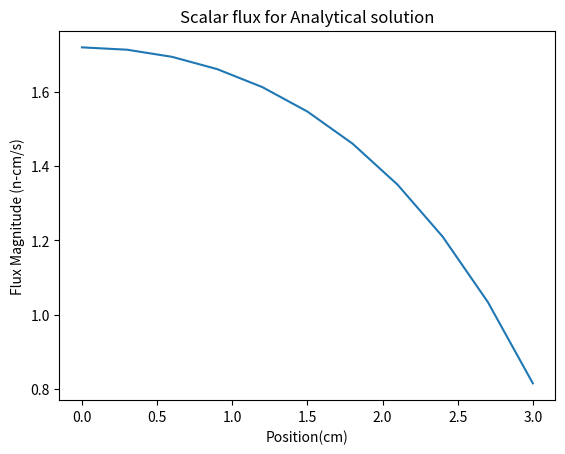

This figure's Python source:
# -*- coding: utf-8 -*-
"""
Created on Sun Dec  1 22:35:50 2019

[redacted]
"""
import numpy as np
import matplotlib.pyplot as plt
tot=1
scat=0.5
absp=tot-scat
q=1
xb=3.0
alpha=np.sqrt(absp*tot)
x=np.linspace(0,3,11)
a=-(tot*q)/(absp*((tot*np.cosh(alpha*xb))+(alpha*np.sinh(alpha*xb))))
phi=a*np.cosh(alpha*x)+(q/absp)
plt.plot(x,phi)
plt.title("Scalar flux for Analytical solution")
plt.xlabel("Position(cm)")
plt.ylabel("Flux Magnitude (n-cm/s)")
plt.show()